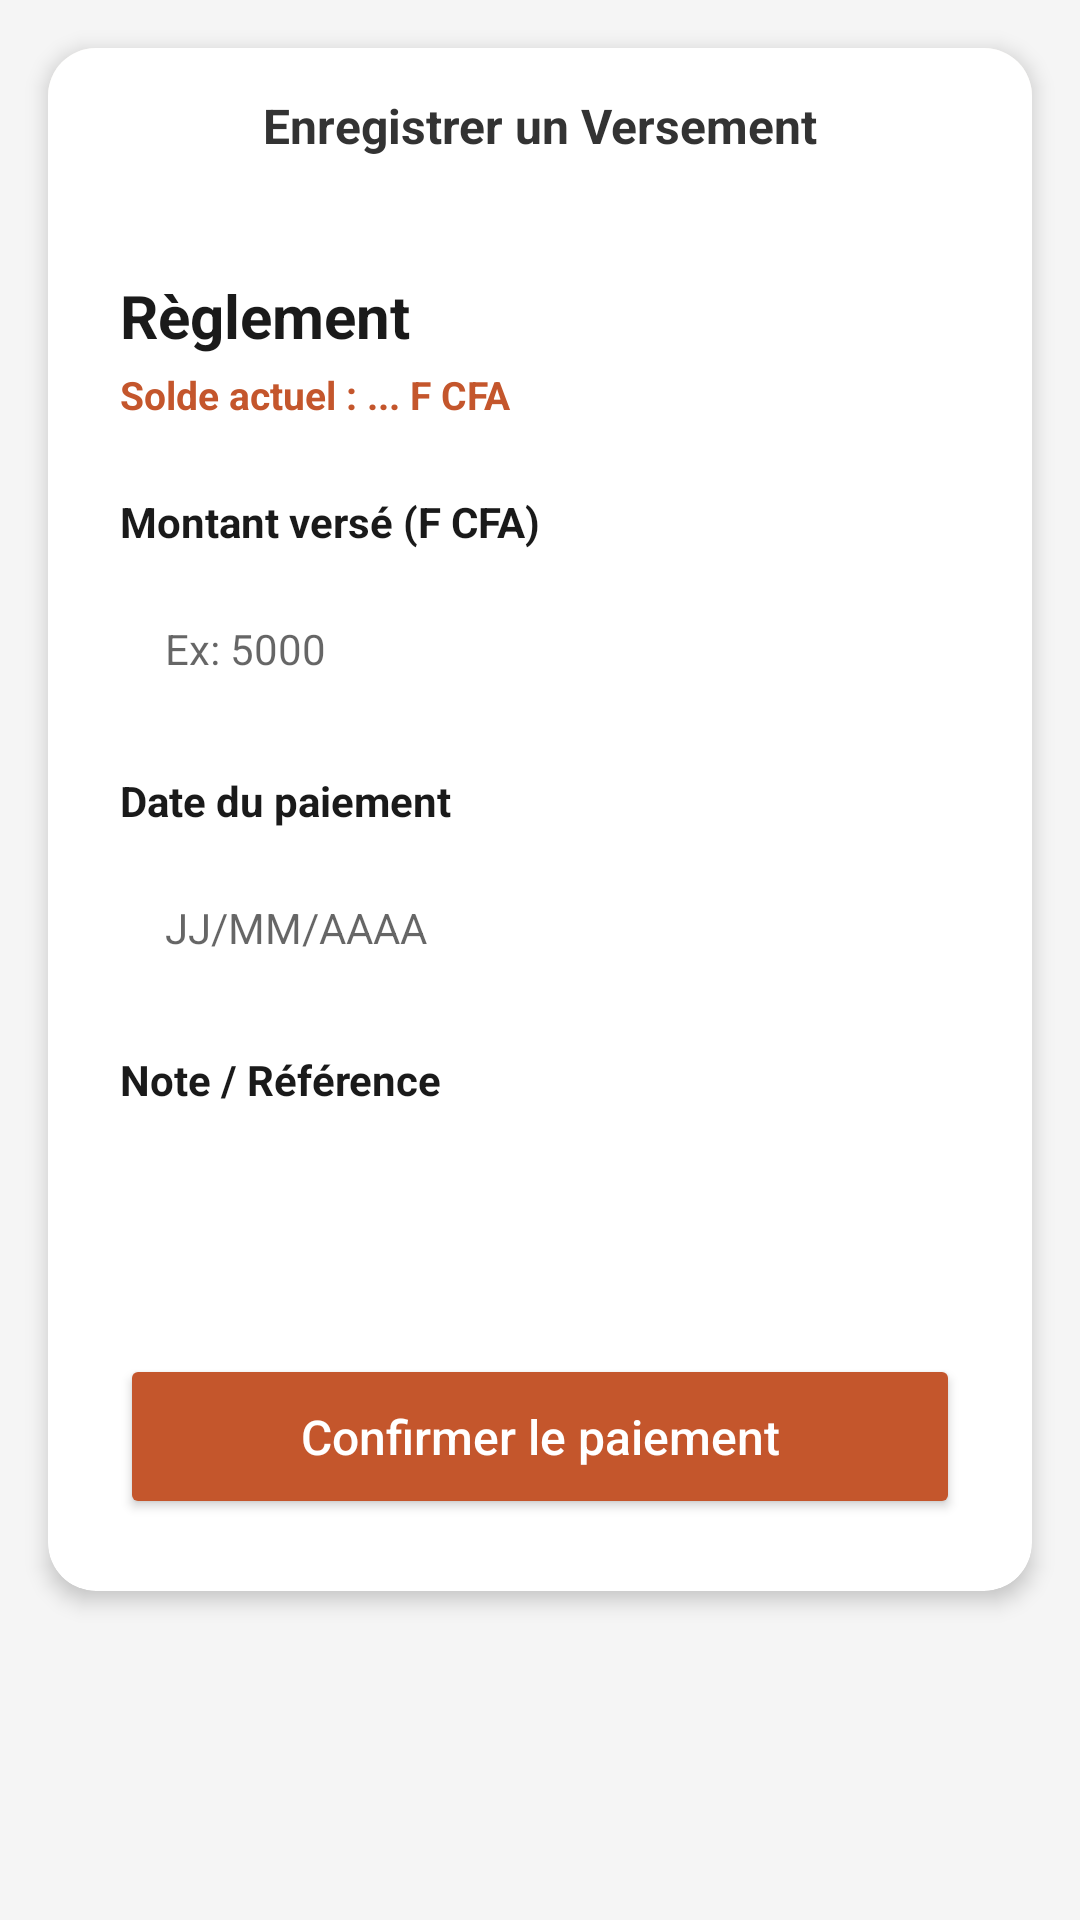

Layout XML and referenced resources for this Android screen:
<!-- AndroidManifest.xml: application theme Theme.GestionDesDettes -->
<!-- res/layout/activity_add_paiement.xml -->
<?xml version="1.0" encoding="utf-8"?>
<ScrollView xmlns:android="http://schemas.android.com/apk/res/android"
    xmlns:app="http://schemas.android.com/apk/res-auto"
    android:layout_width="match_parent"
    android:layout_height="wrap_content"
    android:background="#F5F5F5">

    <androidx.cardview.widget.CardView
        android:layout_width="match_parent"
        android:layout_height="wrap_content"
        android:layout_margin="16dp"
        app:cardCornerRadius="16dp"
        app:cardElevation="4dp">

        <LinearLayout
            android:layout_width="match_parent"
            android:layout_height="wrap_content"
            android:orientation="vertical">

            <LinearLayout
                android:layout_width="match_parent"
                android:layout_height="wrap_content"
                android:background="#F2EFE9"
                android:orientation="horizontal">

                <TextView
                    android:layout_width="match_parent"
                    android:layout_height="wrap_content"
                    android:background="@android:color/white"
                    android:gravity="center"
                    android:padding="15dp"
                    android:text="Enregistrer un Versement"
                    android:textColor="#333333"
                    android:textStyle="bold"
                    android:textSize="16sp" />
            </LinearLayout>

            <LinearLayout
                android:layout_width="match_parent"
                android:layout_height="wrap_content"
                android:orientation="vertical"
                android:padding="24dp">

                <TextView
                    android:layout_width="wrap_content"
                    android:layout_height="wrap_content"
                    android:text="Règlement"
                    android:textColor="#1A1A1A"
                    android:textSize="20sp"
                    android:textStyle="bold" />

                <TextView
                    android:id="@+id/txt_rappel_solde"
                    android:layout_width="wrap_content"
                    android:layout_height="wrap_content"
                    android:layout_marginTop="4dp"
                    android:text="Solde actuel : ... F CFA"
                    android:textColor="#C4562C"
                    android:textStyle="bold"
                    android:textSize="13sp" />

                <TextView
                    android:layout_width="wrap_content"
                    android:layout_height="wrap_content"
                    android:layout_marginTop="24dp"
                    android:text="Montant versé (F CFA)"
                    android:textColor="#1A1A1A"
                    android:textStyle="bold" />

                <EditText
                    android:id="@+id/edit_montant_paiement"
                    android:layout_width="match_parent"
                    android:layout_height="50dp"
                    android:layout_marginTop="8dp"
                    android:background="@drawable/edittext_bg"
                    android:hint="Ex: 5000"
                    android:inputType="numberDecimal"
                    android:paddingLeft="15dp"
                    android:textSize="14sp" />

                <TextView
                    android:layout_width="wrap_content"
                    android:layout_height="wrap_content"
                    android:layout_marginTop="16dp"
                    android:text="Date du paiement"
                    android:textColor="#1A1A1A"
                    android:textStyle="bold" />

                <EditText
                    android:id="@+id/edit_date_paiement"
                    android:layout_width="match_parent"
                    android:layout_height="50dp"
                    android:layout_marginTop="8dp"
                    android:background="@drawable/edittext_bg"
                    android:hint="JJ/MM/AAAA"
                    android:inputType="date"
                    android:paddingLeft="15dp"
                    android:textSize="14sp" />

                <TextView
                    android:layout_width="wrap_content"
                    android:layout_height="wrap_content"
                    android:layout_marginTop="16dp"
                    android:text="Note / Référence"
                    android:textColor="#1A1A1A"
                    android:textStyle="bold" />

                <Spinner
                    android:id="@+id/edit_note_paiement"
                    android:layout_width="match_parent"
                    android:layout_height="50dp"
                    android:layout_marginTop="8dp"
                    android:background="@drawable/edittext_bg"
                    android:hint="Ex: Espèces, Orange Money..."
                    android:paddingLeft="15dp"
                    android:textSize="14sp" />

                <Button
                    android:id="@+id/btn_confirm_paiement"
                    android:layout_width="match_parent"
                    android:layout_height="55dp"
                    android:layout_marginTop="24dp"
                    android:backgroundTint="#C4562C"
                    android:text="Confirmer le paiement"
                    android:textAllCaps="false"
                    android:textColor="@android:color/white"
                    android:textSize="16sp"
                    app:cornerRadius="8dp" />

            </LinearLayout>
        </LinearLayout>
    </androidx.cardview.widget.CardView>
</ScrollView>
<!-- resources referenced by this layout -->
<resources>
  <style name="Theme.GestionDesDettes" parent="Theme.MaterialComponents.DayNight.DarkActionBar">
          
          <item name="colorPrimary">@color/purple_500</item>
          <item name="colorPrimaryVariant">@color/purple_700</item>
          <item name="colorOnPrimary">@color/white</item>
          
          <item name="colorSecondary">@color/teal_200</item>
          <item name="colorSecondaryVariant">@color/teal_700</item>
          <item name="colorOnSecondary">@color/black</item>
          
          <item name="android:statusBarColor">?attr/colorPrimaryVariant</item>
          
      </style>
  <!-- not gathered from this repository: default colours our renderer supplied (Android Studio template values) -->
  <color name="purple_500">#FF6200EE</color>
  <color name="purple_700">#FF3700B3</color>
  <color name="teal_200">#FF03DAC5</color>
  <color name="teal_700">#FF018786</color>
  <color name="black">#FF000000</color>
  <color name="white">#FFFFFFFF</color>
</resources>
